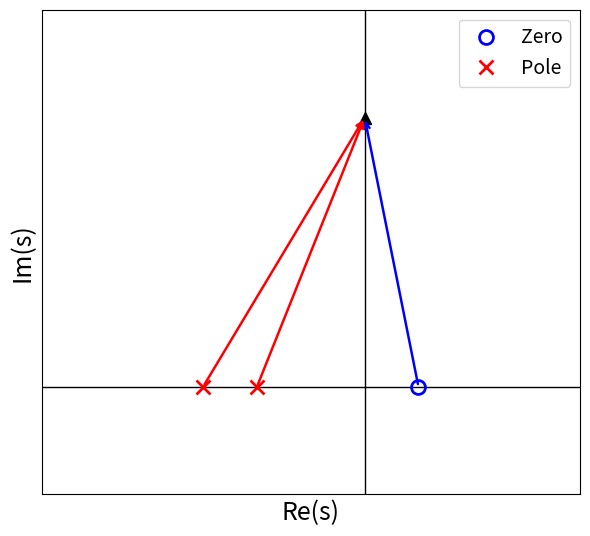

Write the Python code that produced this figure.
import matplotlib.pyplot as plt
import numpy as np

# Define points
zeros = [1+0j]           # zero at 1
poles = [-2+0j, -3+0j]   # poles at -2 and -3
endpoint = 0+5j          # vector endpoint at 5i

# Create plot
fig, ax = plt.subplots(figsize=(6,6))

# Plot axes
ax.axhline(0, color='black', linewidth=1)
ax.axvline(0, color='black', linewidth=1)

# Plot zeros and poles
ax.plot([z.real for z in zeros], [z.imag for z in zeros], 'bo', markersize=10, markeredgewidth=2, fillstyle='none', label='Zero')
ax.plot([p.real for p in poles], [p.imag for p in poles], 'rx', markersize=10, markeredgewidth=2, label='Pole')

# Plot endpoint (no legend entry)
ax.plot(endpoint.real, endpoint.imag, 'k^', markersize=8)

# Draw vectors from each zero/pole to endpoint
for z in zeros:
    # zero vectors in blue
    ax.annotate('', xy=(endpoint.real, endpoint.imag), xytext=(z.real, z.imag),
                arrowprops=dict(arrowstyle='->', color='blue', linewidth=1.8))
for p in poles:
    # pole vectors in red
    ax.annotate('', xy=(endpoint.real, endpoint.imag), xytext=(p.real, p.imag),
                arrowprops=dict(arrowstyle='->', color='red', linewidth=1.8))

# Labels and appearance
# increase axis label font size
ax.set_xlabel('Re(s)', fontsize=18)
ax.set_ylabel('Im(s)', fontsize=18)
# hide numeric ticks but keep axis lines
ax.set_xticks([])
ax.set_yticks([])
ax.set_aspect('equal')

# Set limits to include all points comfortably
all_re = [z.real for z in zeros] + [p.real for p in poles] + [endpoint.real]
all_im = [z.imag for z in zeros] + [p.imag for p in poles] + [endpoint.imag]
pad_re = (max(all_re) - min(all_re)) * 0.5 + 1
pad_im = (max(all_im) - min(all_im)) * 0.2 + 1
ax.set_xlim(min(all_re)-pad_re, max(all_re)+pad_re)
ax.set_ylim(min(all_im)-pad_im, max(all_im)+pad_im)

ax.legend(loc='upper right', fontsize=14)
plt.tight_layout()
plt.show()
